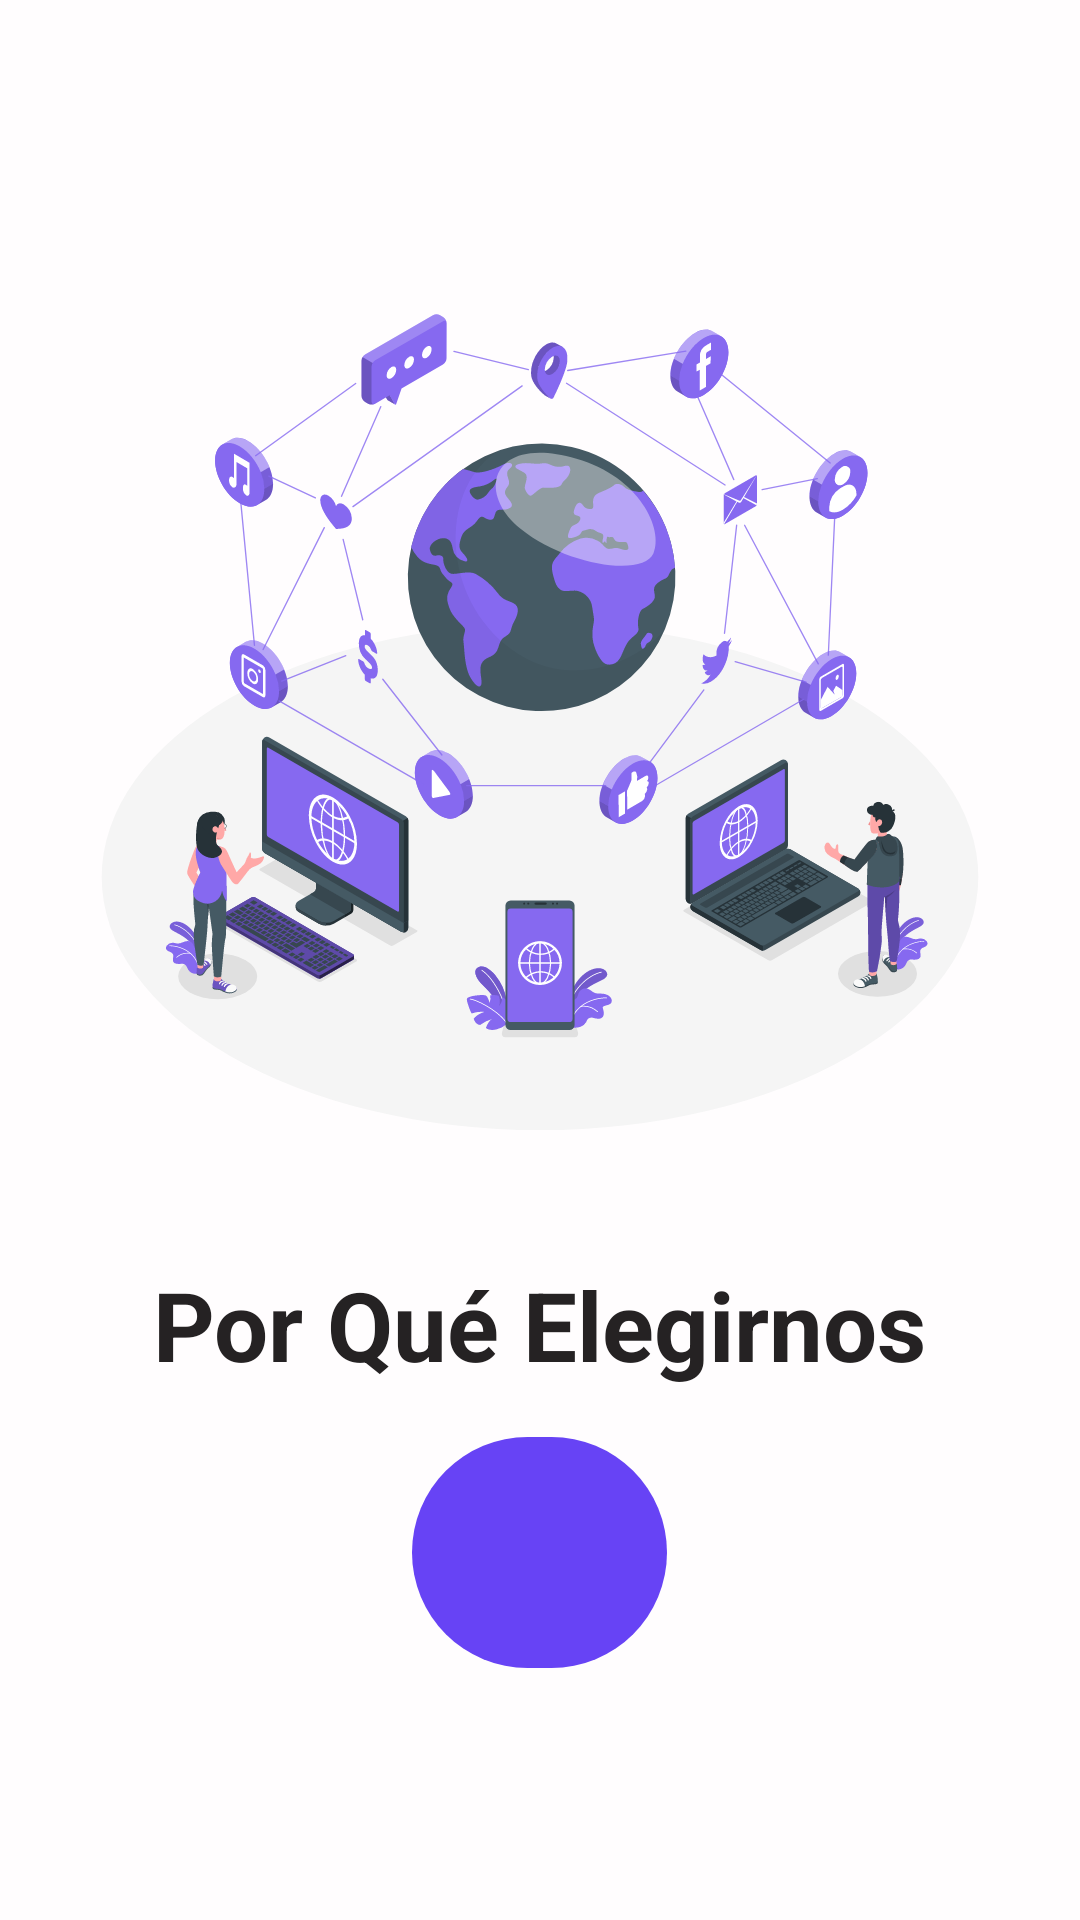

Produce the Android XML layout that renders to this screen, including the resource entries it uses.
<!-- AndroidManifest.xml: application theme Theme.RedPaternal.NoActionBar -->
<!-- res/layout/fragment_beneficios.xml -->
<?xml version="1.0" encoding="utf-8"?>
<LinearLayout xmlns:android="http://schemas.android.com/apk/res/android"
    xmlns:app="http://schemas.android.com/apk/res-auto"
    android:layout_width="match_parent"
    android:layout_height="match_parent"
    android:background="@color/fondo_1"
    android:orientation="vertical"
    android:gravity="center_horizontal"
    android:paddingTop="90dp"
    android:paddingBottom="30dp">

    
    <ImageView
        android:layout_width="match_parent"
        android:layout_height="300dp"
        android:layout_marginStart="30dp"
        android:layout_marginEnd="30dp"
        android:scaleType="fitCenter"
        android:src="@drawable/img_beneficios" />

    
    <TextView
        android:layout_width="wrap_content"
        android:layout_height="wrap_content"
        android:layout_marginTop="30dp"
        android:text="Por Qué Elegirnos"
        android:textColor="@color/titulo"
        android:textSize="32sp"
        android:textStyle="bold" />

    
    <LinearLayout
        android:layout_width="match_parent"
        android:layout_height="0dp"
        android:layout_weight="1"
        android:orientation="vertical"
        android:gravity="center_vertical"
        android:paddingStart="50dp"
        android:paddingEnd="50dp"
        android:paddingTop="20dp">

        
        <LinearLayout
            android:layout_width="match_parent"
            android:layout_height="wrap_content"
            android:gravity="center_vertical"
            android:orientation="horizontal"
            android:layout_marginBottom="16dp">

            <ImageView
                android:layout_width="24dp"
                android:layout_height="24dp"
                android:layout_marginEnd="16dp"
                android:src="@drawable/ic_monitoreo_blanco"
                app:tint="@color/primario" />

            <TextView
                android:layout_width="0dp"
                android:layout_height="wrap_content"
                android:layout_weight="1"
                android:lineSpacingExtra="4dp"
                android:text="Monitoreo Inteligente - Detecta y gestiona dispositivos conectados en tiempo real"
                android:textColor="@color/texto"
                android:textSize="14sp" />

        </LinearLayout>

        
        <LinearLayout
            android:layout_width="match_parent"
            android:layout_height="wrap_content"
            android:gravity="center_vertical"
            android:orientation="horizontal">

            <ImageView
                android:layout_width="24dp"
                android:layout_height="24dp"
                android:layout_marginEnd="16dp"
                android:src="@drawable/ic_filtro_blanco"
                app:tint="@color/primario" />

            <TextView
                android:layout_width="0dp"
                android:layout_height="wrap_content"
                android:layout_weight="1"
                android:lineSpacingExtra="4dp"
                android:text="Filtros Avanzados - Bloquea contenido no deseado con reglas personalizadas"
                android:textColor="@color/texto"
                android:textSize="14sp" />

        </LinearLayout>

    </LinearLayout>

    
    <com.google.android.material.button.MaterialButton
        android:id="@+id/btnNextBenefits"
        style="@style/Widget.Material3.Button"
        android:layout_width="85dp"
        android:layout_height="85dp"
        android:layout_marginBottom="50dp"
        android:text=""
        android:textColor="@color/white"
        app:backgroundTint="@color/primario"
        app:cornerRadius="50dp"
        app:icon="@drawable/ic_siguiente"
        app:iconGravity="textStart"
        app:iconPadding="0dp"
        app:iconTint="@color/white" />

</LinearLayout>
<!-- resources referenced by this layout -->
<resources>
  <color name="fondo_1">#FFFDFE</color>
  <color name="primario">#6743F5</color>
  <color name="texto">#7C797A</color>
  <color name="titulo">#252223</color>
  <color name="white">#ffffff</color>
  <!-- drawable ic_filtro_blanco (drawable) -->
  <vector xmlns:android="http://schemas.android.com/apk/res/android"
      android:width="24dp"
      android:height="24dp"
      android:viewportWidth="24"
      android:viewportHeight="24">
    <path
        android:fillColor="#FF000000"
        android:pathData="m3.866,18.965c-0.186,0.32 -0.521,0.5 -0.867,0.5 -0.17,0 -0.342,-0.043 -0.5,-0.134 -1.542,-0.892 -2.5,-2.551 -2.5,-4.331L-0.001,7C0,4.243 2.243,2 5,2v-1c0,-0.552 0.448,-1 1,-1s1,0.448 1,1v1h7v-1c0,-0.552 0.447,-1 1,-1s1,0.448 1,1v1c2.757,0 5,2.243 5,5v8c0,0.552 -0.447,1 -1,1s-1,-0.448 -1,-1v-6h-1c-0.553,0 -1,-0.448 -1,-1s0.447,-1 1,-1h1c0,-1.654 -1.346,-3 -3,-3L5,4c-1.654,0 -3,1.346 -3,3h8c0.552,0 1,0.448 1,1s-0.448,1 -1,1L2,9v6c0,1.068 0.575,2.064 1.5,2.599 0.478,0.276 0.642,0.888 0.365,1.366ZM20.758,18.58l-3.749,-1.401v-5.045c0,-1.516 -1.076,-2.834 -2.503,-3.066 -0.881,-0.143 -1.768,0.102 -2.439,0.673 -0.672,0.571 -1.058,1.405 -1.058,2.286v7.563l-1.015,-0.808c-0.007,-0.006 -0.016,-0.006 -0.023,-0.012 -1.211,-1.053 -3.049,-0.975 -4.153,0.207 -1.13,1.208 -1.066,3.11 0.13,4.23l0.558,0.538c0.186,0.18 0.435,0.28 0.694,0.28 0.9,0 1.342,-1.095 0.694,-1.72l-0.568,-0.548c-0.403,-0.378 -0.424,-1.013 -0.046,-1.416 0.375,-0.402 1.008,-0.421 1.41,-0.048 0.01,0.009 2.697,2.151 2.697,2.151 0.301,0.24 0.713,0.285 1.057,0.119 0.346,-0.167 0.566,-0.517 0.566,-0.901v-9.638c0,-0.294 0.129,-0.572 0.353,-0.763 0.228,-0.193 0.518,-0.273 0.822,-0.223 0.463,0.076 0.825,0.556 0.825,1.093v5.739c0,0.417 0.259,0.791 0.65,0.937l4.399,1.644c1.104,0.412 1.866,1.438 1.943,2.612 0.035,0.529 0.475,0.935 0.997,0.935 0.022,0 0.044,0 0.066,-0.002 0.551,-0.037 0.969,-0.513 0.933,-1.063 -0.129,-1.958 -1.4,-3.668 -3.24,-4.354Z"/>
  </vector>
  <!-- drawable ic_monitoreo_blanco (drawable) -->
  <vector xmlns:android="http://schemas.android.com/apk/res/android"
      android:width="512dp"
      android:height="512dp"
      android:viewportWidth="24"
      android:viewportHeight="24">
    <path
        android:fillColor="#FF000000"
        android:pathData="M12,17v4c0,0.55 -0.45,1 -1,1L7,22c-0.55,0 -1,-0.45 -1,-1s0.45,-1 1,-1h3v-2L5,18c-2.76,0 -5,-2.24 -5,-5L0,6C0,3.24 2.24,1 5,1h12c2.76,0 5,2.24 5,5 0,0.55 -0.45,1 -1,1s-1,-0.45 -1,-1c0,-1.65 -1.35,-3 -3,-3L5,3c-1.65,0 -3,1.35 -3,3v7c0,1.65 1.35,3 3,3h6c0.55,0 1,0.45 1,1ZM24,13v7c0,2.21 -1.79,4 -4,4h-2c-2.21,0 -4,-1.79 -4,-4v-7c0,-2.21 1.79,-4 4,-4h2c2.21,0 4,1.79 4,4ZM22,13c0,-1.1 -0.9,-2 -2,-2h-2c-1.1,0 -2,0.9 -2,2v7c0,1.1 0.9,2 2,2h2c1.1,0 2,-0.9 2,-2v-7Z"/>
  </vector>
  <!-- drawable img_beneficios: vector/xml drawable (drawable, 104428 chars, omitted) -->
  <style name="Theme.RedPaternal.NoActionBar" parent="Theme.Material3.DayNight.NoActionBar" />
</resources>
